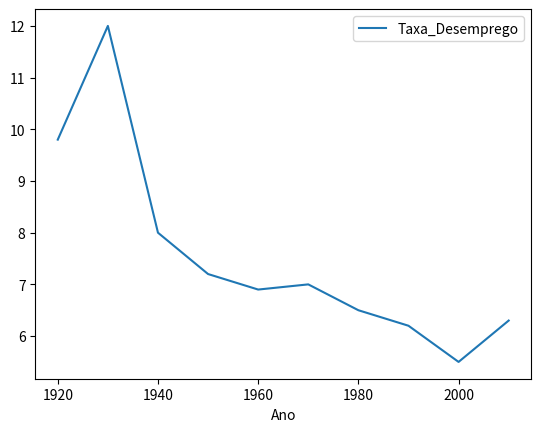

The script that saved this image:
import pandas as pd
import matplotlib.pyplot as plt

Data = {
    "Ano": [1920, 1930, 1940, 1950, 1960, 1970, 1980, 1990, 2000, 2010],
    "Taxa_Desemprego": [9.8, 12, 8, 7.2, 6.9, 7, 6.5, 6.2, 5.5, 6.3]
}

df = pd.DataFrame(Data, columns=['Ano', 'Taxa_Desemprego'])
df.plot(x= 'Ano', y= 'Taxa_Desemprego', kind='line')
plt.show()